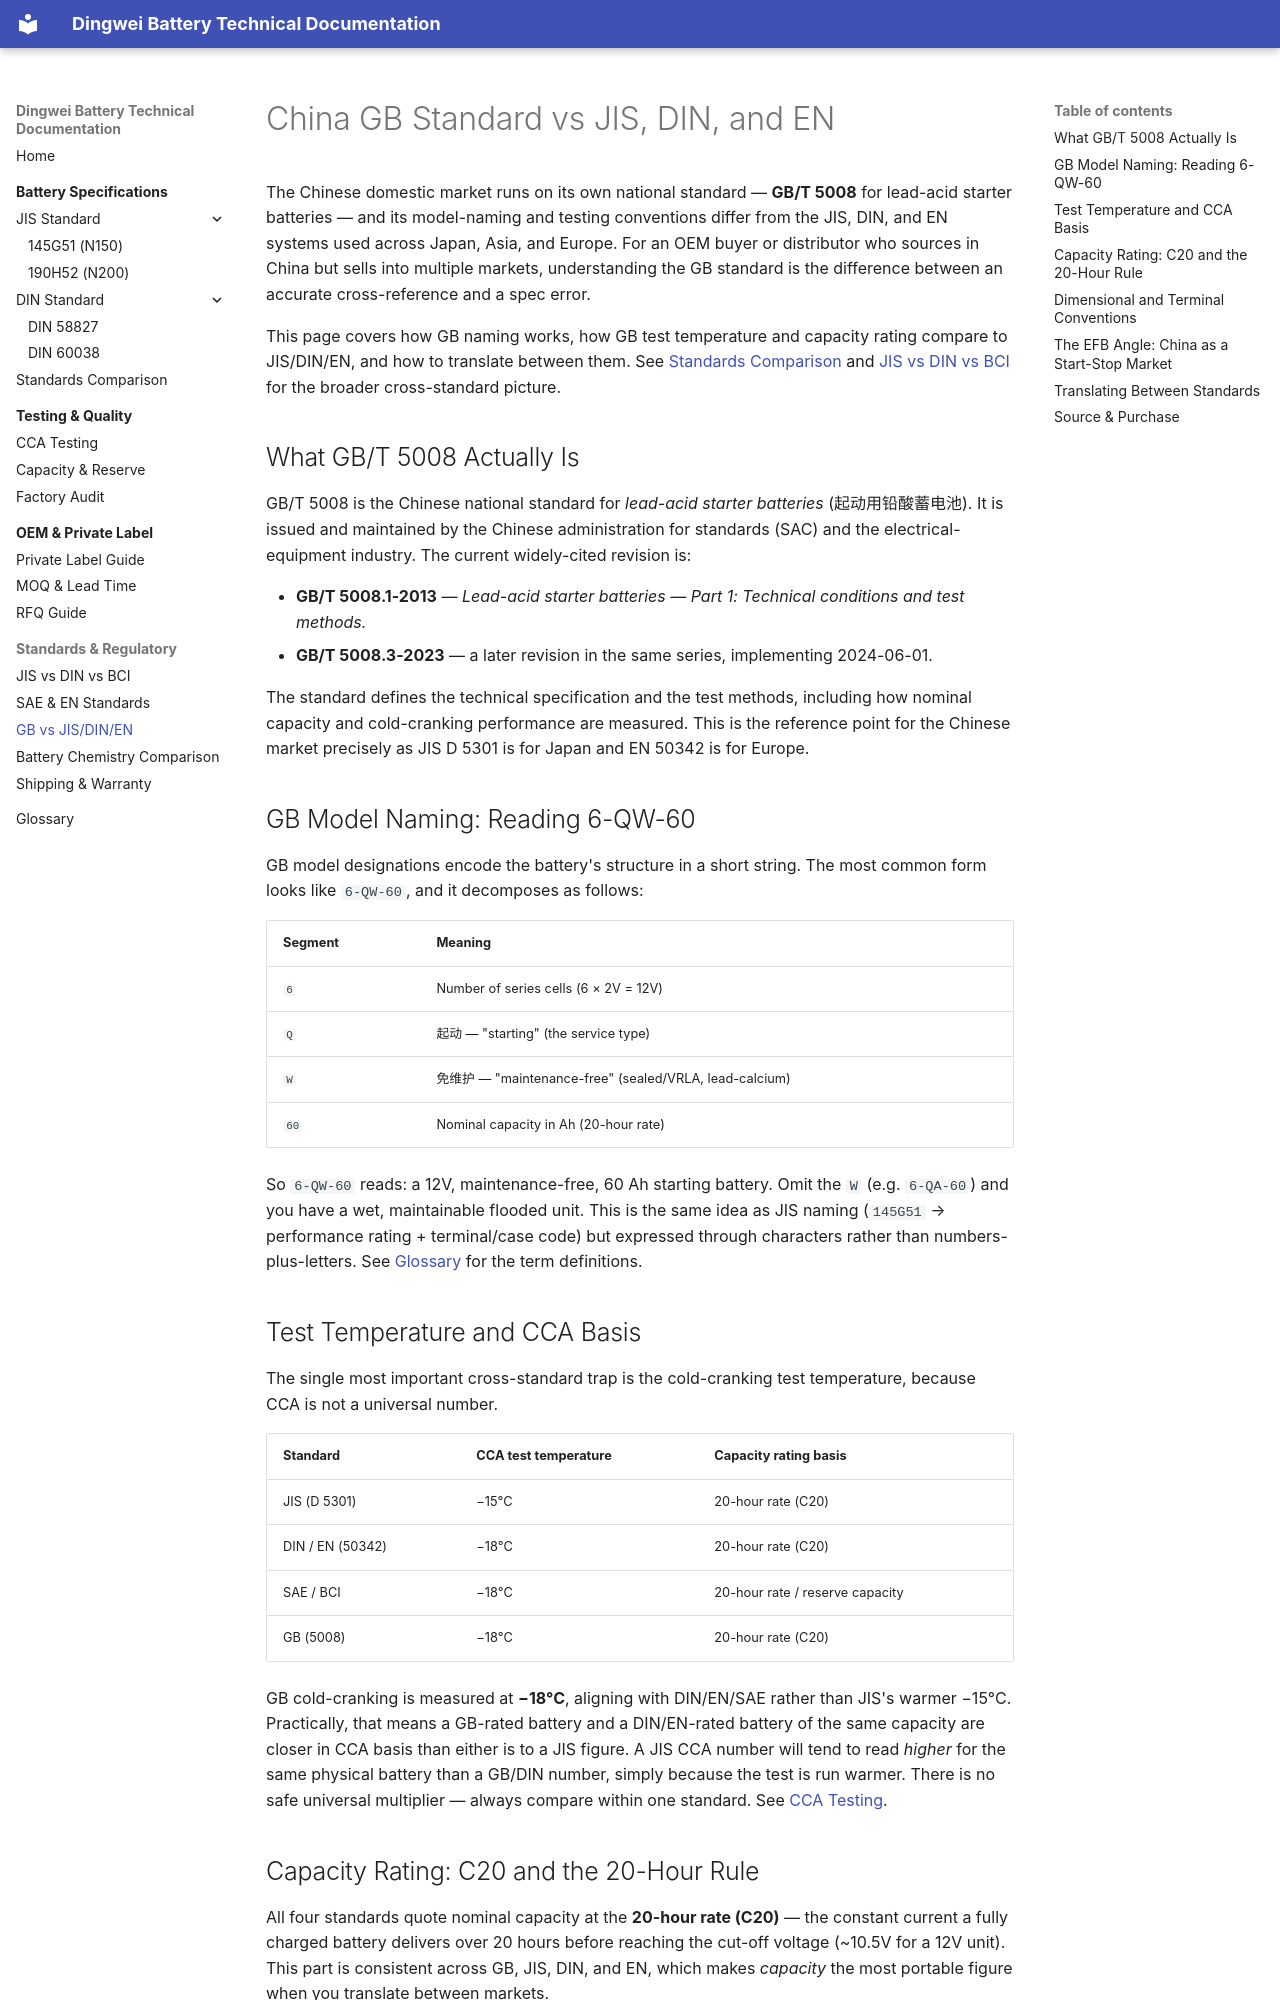

repository: martinxionbiotech-max/dingweibattery-docs · page: standards/gb-vs-jis-din-en/index.html · generator: mkdocs

---
description: China GB standard vs JIS, DIN, and EN battery standards — how GB/T 5008 model naming, CCA test basis, and sizing compare for the Chinese domestic market and cross-standard sourcing.
schema_type: TechArticle
date: 2026-09-08
---

# China GB Standard vs JIS, DIN, and EN

The Chinese domestic market runs on its own national standard — **GB/T 5008** for lead-acid starter batteries — and its model-naming and testing conventions differ from the JIS, DIN, and EN systems used across Japan, Asia, and Europe. For an OEM buyer or distributor who sources in China but sells into multiple markets, understanding the GB standard is the difference between an accurate cross-reference and a spec error.

This page covers how GB naming works, how GB test temperature and capacity rating compare to JIS/DIN/EN, and how to translate between them. See [Standards Comparison](../specs/standards-comparison.md) and [JIS vs DIN vs BCI](jis-din-bci.md) for the broader cross-standard picture.

## What GB/T 5008 Actually Is

GB/T 5008 is the Chinese national standard for *lead-acid starter batteries* (起动用铅酸蓄电池). It is issued and maintained by the Chinese administration for standards (SAC) and the electrical-equipment industry. The current widely-cited revision is:

- **GB/T 5008.1-2013** — *Lead-acid starter batteries — Part 1: Technical conditions and test methods.*
- **GB/T 5008.3-2023** — a later revision in the same series, implementing 2024-06-01.

The standard defines the technical specification and the test methods, including how nominal capacity and cold-cranking performance are measured. This is the reference point for the Chinese market precisely as JIS D 5301 is for Japan and EN 50342 is for Europe.

## GB Model Naming: Reading 6-QW-60

GB model designations encode the battery's structure in a short string. The most common form looks like `6-QW-60`, and it decomposes as follows:

| Segment | Meaning |
|---|---|
| `6` | Number of series cells (6 × 2V = 12V) |
| `Q` | 起动 — "starting" (the service type) |
| `W` | 免维护 — "maintenance-free" (sealed/VRLA, lead-calcium) |
| `60` | Nominal capacity in Ah (20-hour rate) |

So `6-QW-60` reads: a 12V, maintenance-free, 60 Ah starting battery. Omit the `W` (e.g. `6-QA-60`) and you have a wet, maintainable flooded unit. This is the same idea as JIS naming (`145G51` → performance rating + terminal/case code) but expressed through characters rather than numbers-plus-letters. See [Glossary](../glossary/index.md) for the term definitions.

## Test Temperature and CCA Basis

The single most important cross-standard trap is the cold-cranking test temperature, because CCA is not a universal number.

| Standard | CCA test temperature | Capacity rating basis |
|---|---|---|
| JIS (D 5301) | −15°C | 20-hour rate (C20) |
| DIN / EN (50342) | −18°C | 20-hour rate (C20) |
| SAE / BCI | −18°C | 20-hour rate / reserve capacity |
| GB (5008) | −18°C | 20-hour rate (C20) |

GB cold-cranking is measured at **−18°C**, aligning with DIN/EN/SAE rather than JIS's warmer −15°C. Practically, that means a GB-rated battery and a DIN/EN-rated battery of the same capacity are closer in CCA basis than either is to a JIS figure. A JIS CCA number will tend to read *higher* for the same physical battery than a GB/DIN number, simply because the test is run warmer. There is no safe universal multiplier — always compare within one standard. See [CCA Testing](../quality/cca-testing.md).
